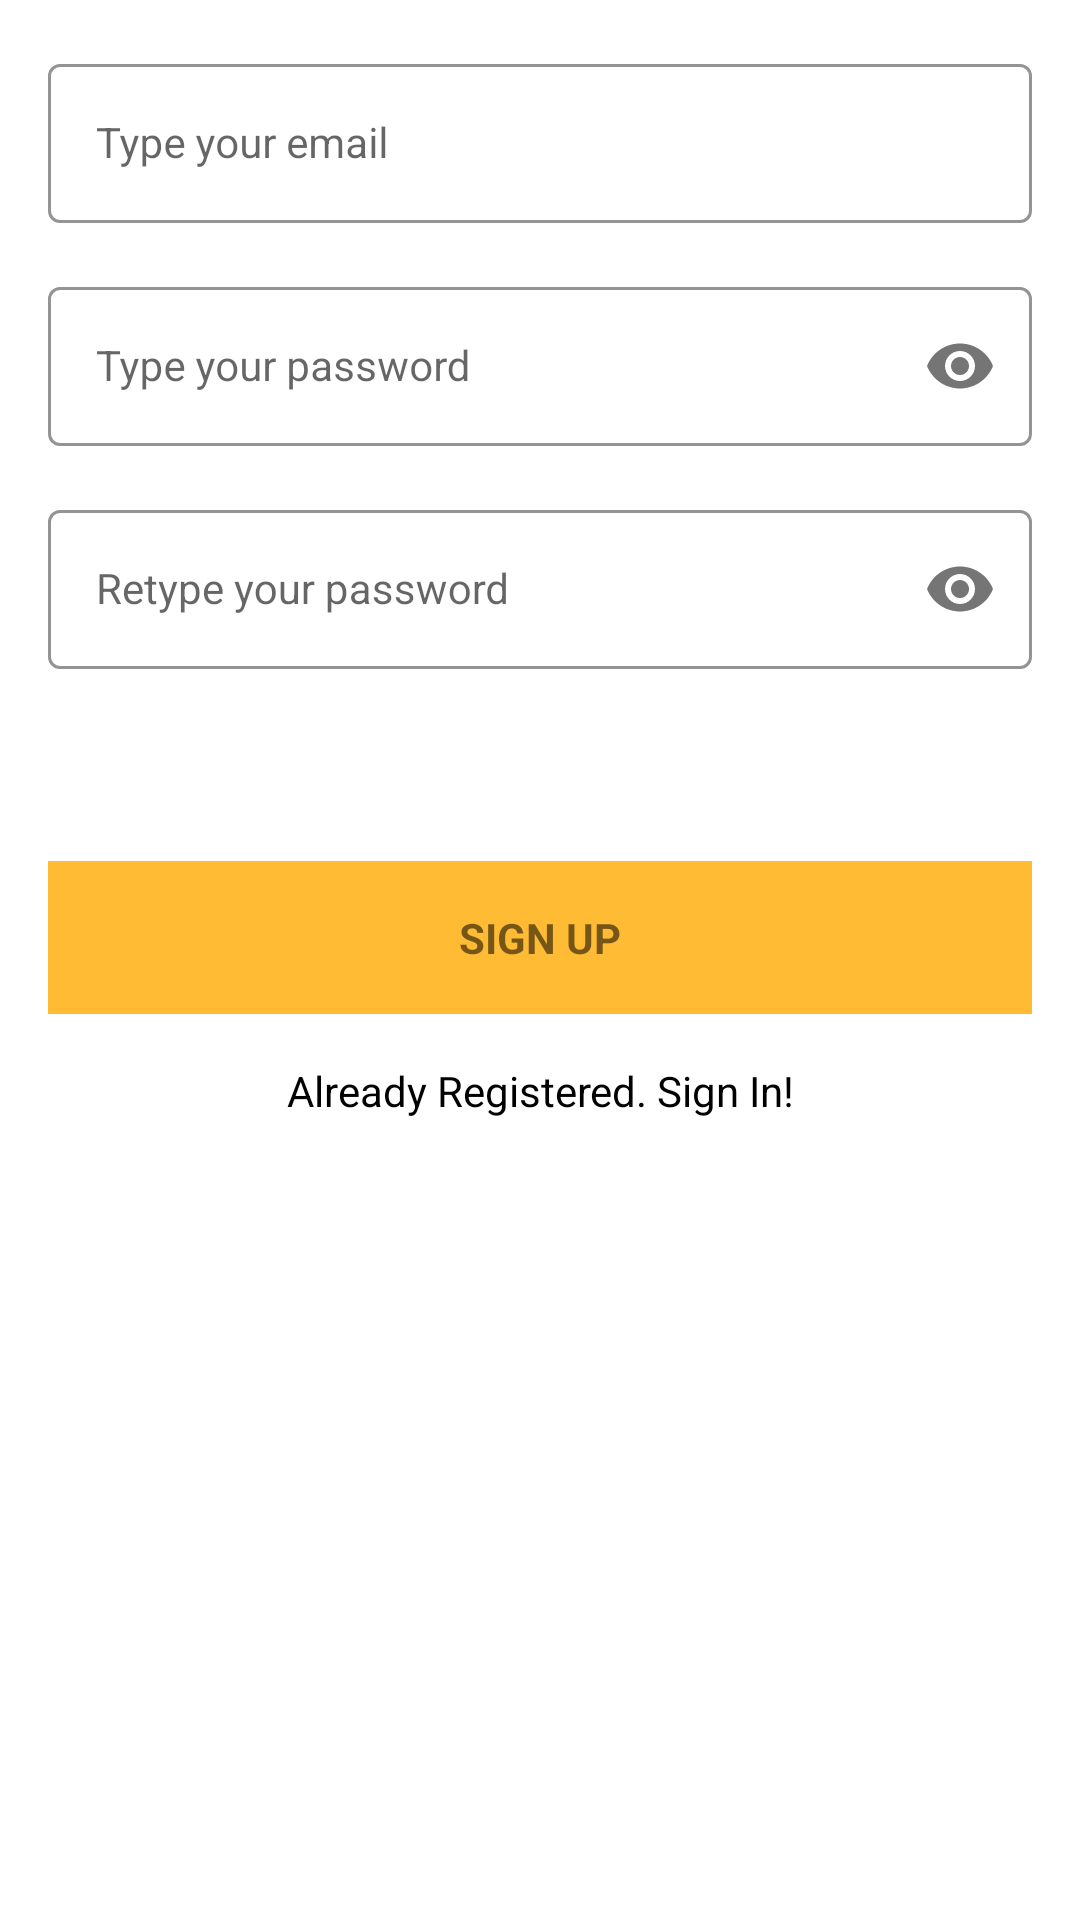

Android layout source for this screen:
<!-- AndroidManifest.xml: application theme Theme.MoneyManagerRefactor -->
<!-- res/layout/fragment_sign_up.xml -->
<?xml version="1.0" encoding="utf-8"?>
<androidx.constraintlayout.widget.ConstraintLayout xmlns:android="http://schemas.android.com/apk/res/android"
    xmlns:app="http://schemas.android.com/apk/res-auto"
    xmlns:tools="http://schemas.android.com/tools"
    android:layout_width="match_parent"
    android:layout_height="match_parent">

    <com.google.android.material.textfield.TextInputLayout
        android:id="@+id/emailLayout"
        style="@style/LoginTextInputOuter"
        android:layout_width="match_parent"
        android:layout_height="wrap_content"
        android:layout_marginHorizontal="16dp"
        android:layout_marginTop="16dp"
        app:boxStrokeColor="@android:color/holo_orange_light"
        app:hintTextColor="@android:color/holo_orange_light"
        app:layout_constraintEnd_toEndOf="parent"
        app:layout_constraintStart_toStartOf="parent"
        app:layout_constraintTop_toTopOf="parent">

        <com.google.android.material.textfield.TextInputEditText
            android:id="@+id/edt_email"
            style="@style/LoginTextInputInner"
            android:layout_width="match_parent"
            android:layout_height="wrap_content"
            android:hint="Type your email"
            android:inputType="text" />
    </com.google.android.material.textfield.TextInputLayout>

    <com.google.android.material.textfield.TextInputLayout
        android:id="@+id/passwordLayout"
        style="@style/LoginTextInputOuter"
        android:layout_width="match_parent"
        android:layout_height="wrap_content"
        android:layout_marginHorizontal="16dp"
        app:boxStrokeColor="@android:color/holo_orange_light"
        app:hintTextColor="@android:color/holo_orange_light"
        app:layout_constraintEnd_toEndOf="parent"
        app:layout_constraintStart_toStartOf="parent"
        app:layout_constraintTop_toBottomOf="@+id/emailLayout"
        app:passwordToggleEnabled="true">

        <com.google.android.material.textfield.TextInputEditText
            android:id="@+id/edt_password"
            style="@style/LoginTextInputInner"
            android:layout_width="match_parent"
            android:layout_height="wrap_content"
            android:hint="Type your password"
            android:inputType="textPassword" />
    </com.google.android.material.textfield.TextInputLayout>

    <com.google.android.material.textfield.TextInputLayout
        android:id="@+id/confirmPasswordLayout"
        style="@style/LoginTextInputOuter"
        android:layout_width="match_parent"
        android:layout_height="wrap_content"
        android:layout_marginHorizontal="16dp"
        app:boxStrokeColor="@android:color/holo_orange_light"
        app:hintTextColor="@android:color/holo_orange_light"
        app:layout_constraintEnd_toEndOf="parent"
        app:layout_constraintStart_toStartOf="parent"
        app:layout_constraintTop_toBottomOf="@+id/passwordLayout"
        app:passwordToggleEnabled="true">

        <com.google.android.material.textfield.TextInputEditText
            android:id="@+id/edt_confirm_password"
            style="@style/LoginTextInputInner"
            android:layout_width="match_parent"
            android:layout_height="wrap_content"
            android:hint="Retype your password"
            android:inputType="textPassword" />
    </com.google.android.material.textfield.TextInputLayout>

    <TextView
        android:id="@+id/btn_sign_up"
        android:layout_width="match_parent"
        android:layout_height="wrap_content"
        android:layout_marginHorizontal="16dp"
        android:layout_marginTop="64dp"
        android:background="@android:color/holo_orange_light"
        android:gravity="center"
        android:paddingVertical="16dp"
        android:text="SIGN UP"
        android:textStyle="bold"
        app:layout_constraintTop_toBottomOf="@+id/confirmPasswordLayout"
        tools:layout_editor_absoluteX="16dp" />

    <TextView
        android:id="@+id/tv_go_to_sign_in"
        android:layout_width="match_parent"
        android:layout_height="wrap_content"
        android:layout_marginStart="16dp"
        android:layout_marginTop="16dp"
        android:layout_marginEnd="16dp"
        android:gravity="center"
        android:textColor="@color/black"
        android:text="Already Registered. Sign In!"
        app:layout_constraintEnd_toEndOf="parent"
        app:layout_constraintStart_toStartOf="parent"
        app:layout_constraintTop_toBottomOf="@+id/btn_sign_up" />

</androidx.constraintlayout.widget.ConstraintLayout>
<!-- resources referenced by this layout -->
<resources>
  <color name="black">#FF000000</color>
  <style name="LoginTextInputInner" parent="Widget.MaterialComponents.TextInputLayout.OutlinedBox">
          <item name="android:layout_width">match_parent</item>
          <item name="android:layout_height">wrap_content</item>
          <item name="android:textColor">@color/black</item>
          <item name="android:textColorHint">@color/black</item>
          <item name="android:maxLines">1</item>
          <item name="android:singleLine">true</item>
          <item name="android:textSize">14sp</item>
      </style>
  <style name="LoginTextInputOuter" parent="Widget.MaterialComponents.TextInputLayout.OutlinedBox">
          <item name="android:layout_width">match_parent</item>
          <item name="android:layout_height">wrap_content</item>
          <item name="android:layout_marginTop">16dp</item>
          <item name="android:layout_marginBottom">16dp</item>
      </style>
  <style name="Theme.MoneyManagerRefactor" parent="Theme.MaterialComponents.DayNight.DarkActionBar">
          
          <item name="colorPrimary">@color/purple_500</item>
          <item name="colorPrimaryVariant">@color/purple_700</item>
          <item name="colorOnPrimary">@color/white</item>
          
          <item name="colorSecondary">@color/teal_200</item>
          <item name="colorSecondaryVariant">@color/teal_700</item>
          <item name="colorOnSecondary">@color/black</item>
          
          <item name="android:statusBarColor">@color/white</item>
          <item name="android:windowLightStatusBar">true</item>
          
      </style>
  <color name="purple_500">#FF6200EE</color>
  <color name="purple_700">#FF3700B3</color>
  <color name="white">#FFFFFFFF</color>
  <color name="teal_200">#FF03DAC5</color>
  <color name="teal_700">#FF018786</color>
</resources>
